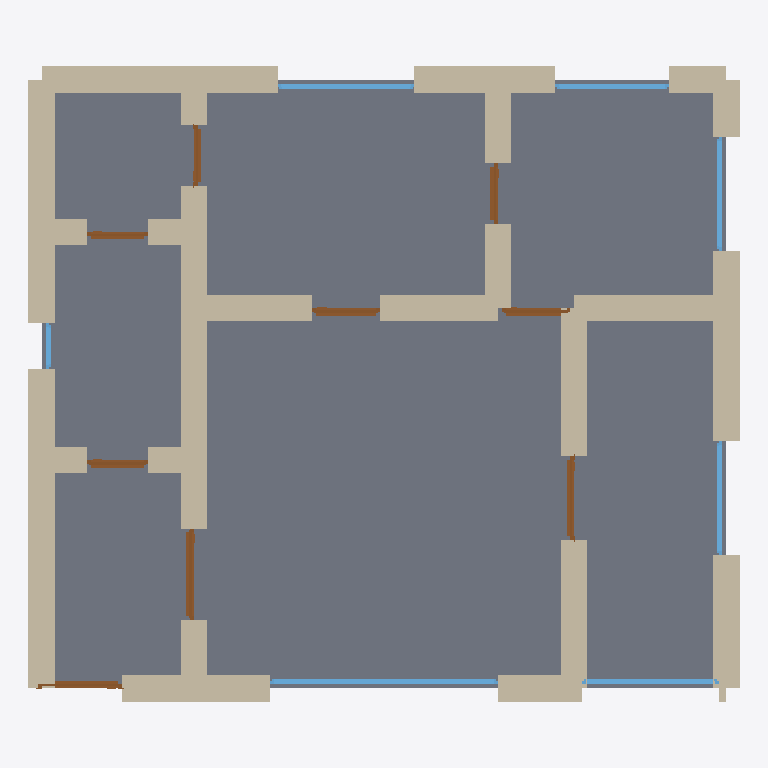
Plan cut of the same IFC building model at storey 'Ground Floor' (level 0.00 m, cut at 1.40 m), seen from above with north up, elements coloured by IFC class: 28 walls (beige), 9 doors (brown), 7 windows (light blue), 1 slab (grey). Cut surfaces are drawn darker.
Extent 9.3 m × 8.3 m × 3.7 m (x, y, z). Storeys (1): Ground Floor at 0.00 m. Elements (45): 28 IfcWall, 9 IfcDoor, 7 IfcWindow, 1 IfcSlab.

HEADER;
FILE_DESCRIPTION(('ViewDefinition[DesignTransferView]'),'2;1');
FILE_NAME('/dev/null','2026-05-05T14:26:25+05:30',(''),(''),'IfcOpenShell 0.8.5','IfcOpenShell 0.8.5','Nobody');
FILE_SCHEMA(('IFC4'));
ENDSEC;
DATA;
#1=IFCPROJECT('3L1CFw75j2ORP1OYGhIyCy',$,'A Milano Porta Venezia / Buenos Aires Liberty 3-vani apartme',$,$,$,$,(#10),#5);
#12=IFCSITE('2bydjE0dL48BGmeog9ddxl',$,'Site',$,$,$,$,$,$,$,$,$,$,$);
#13=IFCBUILDING('3HtcYXjE5FtBQDG86AYWTY',$,'Building',$,$,$,$,$,$,$,$,$);
#16=IFCBUILDINGSTOREY('1x0gEY_XTD$9Oy_2cGsEY7',$,'Ground Floor',$,$,#22,$,$,$,$);
#1973=IFCSLAB('32j3_Xh8f4FPiBslfeHYZw',$,'Floor',$,$,#1990,#1985,$,.FLOOR.);
#244=IFCWALL('3GRiCP2Hj6twPmS5CcAJ65',$,'Exterior Wall',$,$,#265,#260,$,$);
#222=IFCWALL('202blQyAz0AOpxFEXVjpjU',$,'Exterior Wall',$,$,#243,#238,$,$);
#200=IFCWALL('2JP$nUSuPDMR5BZpqAqYEg',$,'Exterior Wall',$,$,#221,#216,$,$);
#112=IFCWALL('2AxXnI6HHE6flpxOKO78JU',$,'Exterior Wall',$,$,#133,#128,$,$);
#23=IFCWALL('3FI_WHm1n3gw2GBVmH_nV8',$,'Exterior Wall',$,$,#45,#39,$,$);
#376=IFCWALL('27dVxGuZ1DduluuedRSXEM',$,'Interior Wall',$,$,#397,#392,$,$);
#178=IFCWALL('26m7qnPXbBqf_T9kYrhgcD',$,'Exterior Wall',$,$,#199,#194,$,$);
#442=IFCWALL('0rsysb6XPBLw8Jj05i6XBo',$,'Interior Wall',$,$,#463,#458,$,$);
#90=IFCWALL('2DoBUjgxb6eOIjKqO0P_Gr',$,'Exterior Wall',$,$,#111,#106,$,$);
#354=IFCWALL('1LPcVCeEP8oemHkRf7EWIk',$,'Interior Wall',$,$,#375,#370,$,$);
#464=IFCWALL('1JLwfxJVT99RJcXCylcJxT',$,'Interior Wall',$,$,#485,#480,$,$);
#420=IFCWALL('0YrbIwHOP81vDi9qUKATNZ',$,'Interior Wall',$,$,#441,#436,$,$);
#398=IFCWALL('0fnfwzdIjAig031TK7bkkw',$,'Interior Wall',$,$,#419,#414,$,$);
#46=IFCWALL('3lalIROn59V9F35CPZJ1Pg',$,'Exterior Wall',$,$,#67,#62,$,$);
#552=IFCWALL('3Ld0sTw0jBFxtcDgKGz5OV',$,'Interior Wall',$,$,#573,#568,$,$);
#574=IFCWALL('1VjDzHLAH1KfOlf0DPz5aM',$,'Interior Wall',$,$,#595,#590,$,$);
#288=IFCWALL('2aAD3iYMzALRrx9eJlyvZB',$,'Interior Wall',$,$,#309,#304,$,$);
#486=IFCWALL('1ItRzcTFD9quMhnS7ufRtC',$,'Interior Wall',$,$,#507,#502,$,$);
#134=IFCWALL('3C0Jju5Gr5RvH3JJaqEb28',$,'Exterior Wall',$,$,#155,#150,$,$);
#266=IFCWALL('2bfg9nKpz1BAQqjIvT3JZc',$,'Interior Wall',$,$,#287,#282,$,$);
#156=IFCWALL('0TtWW65Xj6uxOFYqe4ZjR9',$,'Exterior Wall',$,$,#177,#172,$,$);
#508=IFCWALL('2HBt$QSDP2mwaoDN2yR6bG',$,'Interior Wall',$,$,#529,#524,$,$);
#1405=IFCWINDOW('1JeSsGybL39OebgSbpVHn5',$,'Window',$,$,#1459,#1454,$,1.2,3.0,$,$,$);
#310=IFCWALL('28X2rKuln4zBxgRaR7ayX5',$,'Interior Wall',$,$,#331,#326,$,$);
#618=IFCWALL('1QjJf_v15E7Ab23$5vvO4r',$,'Interior Wall',$,$,#639,#634,$,$);
#332=IFCWALL('1Jv7Bi85X8pPeSieeAhLpv',$,'Interior Wall',$,$,#353,#348,$,$);
#530=IFCWALL('27PcPF0yXDnheBBqAfdDPB',$,'Interior Wall',$,$,#551,#546,$,$);
#596=IFCWALL('0n_LDxuwv5C9Gf4vTqgiJO',$,'Interior Wall',$,$,#617,#612,$,$);
#725=IFCDOOR('34$Z8kT4T97PgVIXkAhDDe',$,'Door',$,$,#809,#804,$,2.1,1.2,$,$,$);
#1570=IFCWINDOW('3QXE2il7D0Ff3durFD9Utt',$,'Window',$,$,#1624,#1619,$,1.2,1.8,$,$,$);
#1460=IFCWINDOW('1tvQZdlef7QPvIvLQfi741',$,'Window',$,$,#1514,#1509,$,1.2,1.8,$,$,$);
#980=IFCDOOR('1HyjFn4MH0iRgZ6urDnKNk',$,'Door',$,$,#1064,#1059,$,2.1,1.1,$,$,$);
#1515=IFCWINDOW('29e7tSR8D5w9$V8lVxCTUq',$,'Window',$,$,#1569,#1564,$,1.2,1.5,$,$,$);
#1625=IFCWINDOW('2V6ICIVyTCOAZyLiyvjEIZ',$,'Window',$,$,#1679,#1674,$,1.2,1.5,$,$,$);
#1680=IFCWINDOW('2bGeOc5A54xvEaT1J0vug2',$,'Window',$,$,#1734,#1729,$,1.2,1.5,$,$,$);
#1065=IFCDOOR('3GucNVxKLEz894_Gv4Aest',$,'Door',$,$,#1149,#1144,$,2.1,0.9,$,$,$);
#640=IFCDOOR('1lGnAPM_T84ODVVmRVJOPT',$,'Door',$,$,#724,#719,$,2.1,1.1,$,$,$);
#1150=IFCDOOR('3h03gTorr7deZl1G4BafQy',$,'Door',$,$,#1234,#1229,$,2.1,0.9,$,$,$);
#810=IFCDOOR('3Q4wZxnBn5kuiSPbL39HxV',$,'Door',$,$,#894,#889,$,2.1,0.8,$,$,$);
#1320=IFCDOOR('08vIlB301Fyg9JxXVAkhor',$,'Door',$,$,#1404,#1399,$,2.1,0.8,$,$,$);
#1235=IFCDOOR('2LkkyLn9PDbwCm2ZYBizbp',$,'Door',$,$,#1319,#1314,$,2.1,0.8,$,$,$);
#895=IFCDOOR('0Vl$oBPdrF0wSYdMUz2IIs',$,'Door',$,$,#979,#974,$,2.1,0.8,$,$,$);
#1735=IFCWINDOW('03LzGdYf11cg0Ff7HuWu4o',$,'Window',$,$,#1789,#1784,$,1.2,0.6,$,$,$);
#68=IFCWALL('2wHxP3UBr6xuQPD_ckOthI',$,'Exterior Wall',$,$,#89,#84,$,$);
ENDSEC;
